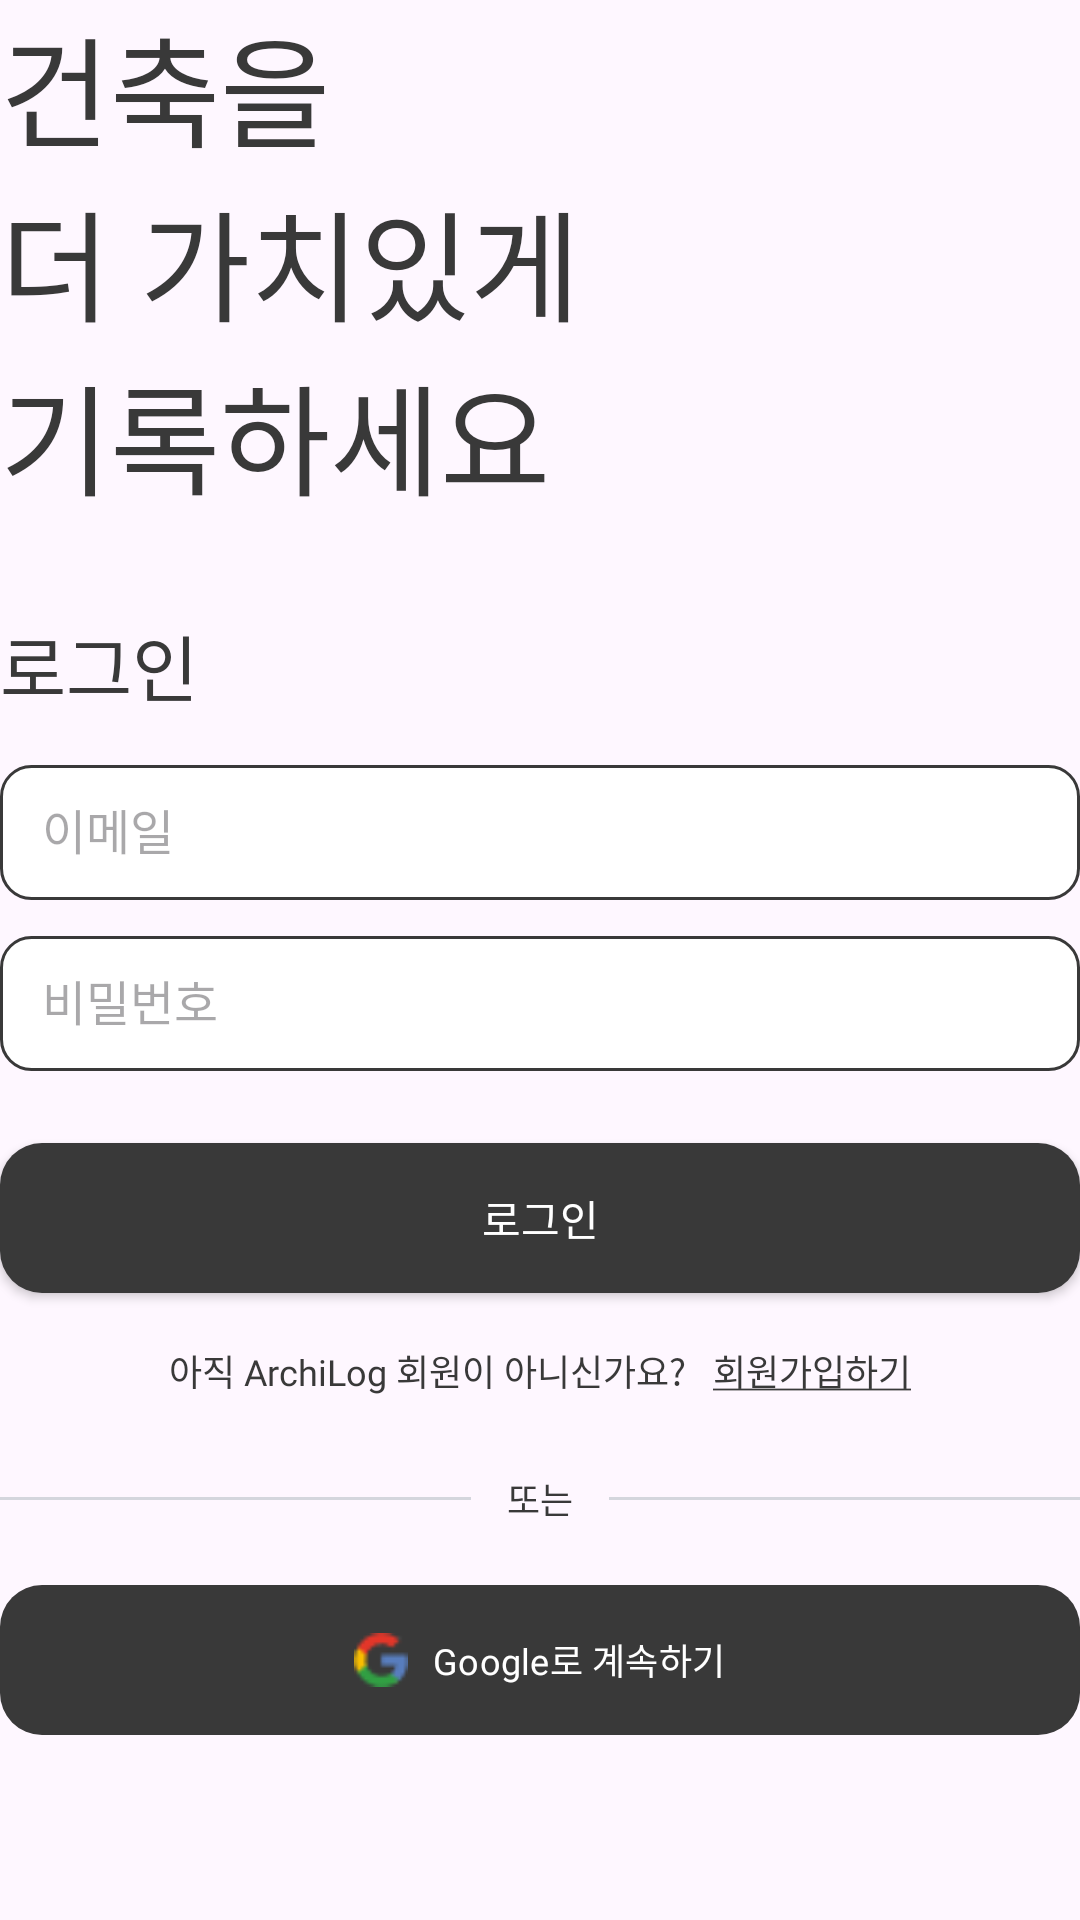

Reconstruct the res/layout file that produces this screen, plus the resources it refers to.
<!-- AndroidManifest.xml: application theme Theme.FrontRow -->
<!-- res/layout/activity_login.xml -->
<?xml version="1.0" encoding="utf-8"?>
<androidx.constraintlayout.widget.ConstraintLayout xmlns:android="http://schemas.android.com/apk/res/android"
    xmlns:app="http://schemas.android.com/apk/res-auto"
    xmlns:tools="http://schemas.android.com/tools"
    android:id="@+id/login_root"
    android:layout_width="match_parent"
    android:layout_height="match_parent"
    android:layout_marginTop="80dp"
    android:layout_marginLeft="30dp"
    android:layout_marginRight="30dp"
    tools:context=".login.LoginActivity">

    
    <TextView
        android:id="@+id/tvTitle"
        android:layout_width="0dp"
        android:layout_height="wrap_content"
        android:text="@string/slogan"
        android:textSize="40sp"
        android:textColor="@color/black"
        android:fontFamily="@font/pretendard_extra_light"
        app:layout_constraintTop_toTopOf="parent"
        app:layout_constraintStart_toStartOf="parent"
        app:layout_constraintEnd_toEndOf="parent" />

    
    <TextView
        android:id="@+id/tvLogin"
        android:layout_width="wrap_content"
        android:layout_height="wrap_content"
        android:text="로그인"
        android:textSize="24sp"
        android:fontFamily="@font/pretendard_bold"
        android:layout_marginTop="30dp"
        android:textColor="@color/black"
        app:layout_constraintTop_toBottomOf="@id/tvTitle"
        app:layout_constraintStart_toStartOf="parent" />

    
    <EditText
        android:id="@+id/etEmail"
        android:layout_width="0dp"
        android:layout_height="45dp"
        android:layout_marginTop="16dp"
        android:inputType="textEmailAddress"
        android:hint="이메일"
        android:textSize="16sp"
        android:paddingStart="14dp"
        android:paddingEnd="14dp"
        android:background="@drawable/edittext_bg"
        app:layout_constraintTop_toBottomOf="@id/tvLogin"
        app:layout_constraintStart_toStartOf="parent"
        app:layout_constraintEnd_toEndOf="parent" />

    
    <EditText
        android:id="@+id/etPassword"
        android:layout_width="0dp"
        android:layout_height="45dp"
        android:layout_marginTop="12dp"
        android:inputType="textPassword"
        android:hint="비밀번호"
        android:textSize="16sp"
        android:paddingStart="14dp"
        android:paddingEnd="14dp"
        android:background="@drawable/edittext_bg"
        app:layout_constraintTop_toBottomOf="@id/etEmail"
        app:layout_constraintStart_toStartOf="parent"
        app:layout_constraintEnd_toEndOf="parent" />

    
    <Button
        android:id="@+id/btnLogin"
        android:layout_width="0dp"
        android:layout_height="50dp"
        android:layout_marginTop="24dp"
        android:background="@drawable/shape_btn_dark"
        android:backgroundTint="@null"
        app:backgroundTint="@null"
        android:text="로그인"
        android:textColor="@color/white"
        android:fontFamily="@font/pretendard_extra_bold"
        android:textAllCaps="false"
        app:layout_constraintTop_toBottomOf="@id/etPassword"
        app:layout_constraintStart_toStartOf="parent"
        app:layout_constraintEnd_toEndOf="parent" />

    
    <LinearLayout
        android:id="@+id/layoutSignUp"
        android:layout_width="wrap_content"
        android:layout_height="wrap_content"
        android:layout_marginTop="17dp"
        android:orientation="horizontal"
        app:layout_constraintStart_toStartOf="parent"
        app:layout_constraintEnd_toEndOf="parent"
        app:layout_constraintTop_toBottomOf="@id/btnLogin">

        <TextView
            android:id="@+id/tvNoAccount"
            android:layout_width="wrap_content"
            android:layout_height="wrap_content"
            android:text="@string/signup_prompt"
            android:textSize="12sp"
            android:textColor="@color/black"
            android:fontFamily="@font/pretendard_extra_light"
            android:layout_marginRight="9dp" />

        <TextView
            android:id="@+id/tvGoSignUp"
            android:layout_width="wrap_content"
            android:layout_height="wrap_content"
            android:text="@string/signup_text"
            android:textSize="12sp"
            android:textColor="@color/black"
            android:fontFamily="@font/pretendard_bold"
            android:clickable="true" />
    </LinearLayout>

    <androidx.constraintlayout.widget.ConstraintLayout
        android:id="@+id/layoutOr"
        android:layout_width="0dp"
        android:layout_height="wrap_content"
        app:layout_constraintTop_toBottomOf="@id/layoutSignUp"
        app:layout_constraintStart_toStartOf="parent"
        app:layout_constraintEnd_toEndOf="parent"
        android:layout_marginTop="25dp">

        
        <View
            android:id="@+id/lineLeft"
            android:layout_width="0dp"
            android:layout_height="1dp"
            android:background="@color/gray"
            app:layout_constraintStart_toStartOf="parent"
            app:layout_constraintEnd_toStartOf="@id/tvOr"
            app:layout_constraintTop_toTopOf="parent"
            app:layout_constraintBottom_toBottomOf="parent" />

        
        <TextView
            android:id="@+id/tvOr"
            android:layout_width="wrap_content"
            android:layout_height="wrap_content"
            android:text="또는"
            android:textSize="12sp"
            android:textColor="@color/black"
            android:fontFamily="@font/pretendard_extra_light"
            android:paddingStart="12dp"
            android:paddingEnd="12dp"
            app:layout_constraintStart_toEndOf="@id/lineLeft"
            app:layout_constraintEnd_toStartOf="@id/lineRight"
            app:layout_constraintTop_toTopOf="parent"
            app:layout_constraintBottom_toBottomOf="parent"/>

        
        <View
            android:id="@+id/lineRight"
            android:layout_width="0dp"
            android:layout_height="1dp"
            android:background="@color/gray"
            app:layout_constraintStart_toEndOf="@id/tvOr"
            app:layout_constraintEnd_toEndOf="parent"
            app:layout_constraintTop_toTopOf="parent"
            app:layout_constraintBottom_toBottomOf="parent" />

    </androidx.constraintlayout.widget.ConstraintLayout>

    
    <com.google.android.material.button.MaterialButton
        android:id="@+id/btnGoogleLogin"
        android:layout_width="0dp"
        android:layout_height="50dp"
        android:layout_marginTop="20dp"
        android:text="Google로 계속하기"
        android:textSize="12sp"
        android:textColor="@color/white"
        android:fontFamily="@font/pretendard_extra_bold"
        android:textAllCaps="false"
        android:background="@drawable/shape_btn_dark"
        android:backgroundTint="@null"
        app:backgroundTint="@null"
        app:icon="@drawable/ic_google"
        app:iconPadding="8dp"
        app:iconGravity="textStart"
        app:iconTint="@null"
        app:layout_constraintTop_toBottomOf="@id/layoutOr"
        app:layout_constraintStart_toStartOf="parent"
        app:layout_constraintEnd_toEndOf="parent" />

</androidx.constraintlayout.widget.ConstraintLayout>
<!-- resources referenced by this layout -->
<resources>
  <color name="black">#393939</color>
  <color name="gray">#D4D6DD</color>
  <color name="white">#FFFFFFFF</color>
  <!-- drawable edittext_bg (drawable) -->
  <?xml version="1.0" encoding="utf-8"?>
  <selector xmlns:android="http://schemas.android.com/apk/res/android">
      <item>
          <shape android:shape="rectangle">
              <stroke android:width="1dp" android:color="@color/black" />
              <corners android:radius="10dp" />
              <solid android:color="@color/white"/>
              <padding
                  android:left="16dp"
                  android:top="12dp"
                  android:right="16dp"
                  android:bottom="12dp"/>
          </shape>
      </item>
  </selector>
  <!-- drawable ic_google: png bitmap (drawable, 596 bytes) -->
  <!-- drawable shape_btn_dark (drawable) -->
  <?xml version="1.0" encoding="utf-8"?>
  <selector xmlns:android="http://schemas.android.com/apk/res/android">
      <item>
          <shape xmlns:android="http://schemas.android.com/apk/res/android" android:shape="rectangle">
              <corners android:radius="14dp"/>
              <solid android:color="@color/black"/>
          </shape>
      </item>
  </selector>
  <string name="signup_prompt">아직 ArchiLog 회원이 아니신가요?</string>
  <string name="signup_text"><u>회원가입하기</u></string>
  <string name="slogan">건축을\n더 가치있게\n기록하세요</string>
  <style name="Theme.FrontRow" parent="Base.Theme.FrontRow" />
  <style name="Base.Theme.FrontRow" parent="Theme.Material3.DayNight.NoActionBar">
          
          
      </style>
</resources>
